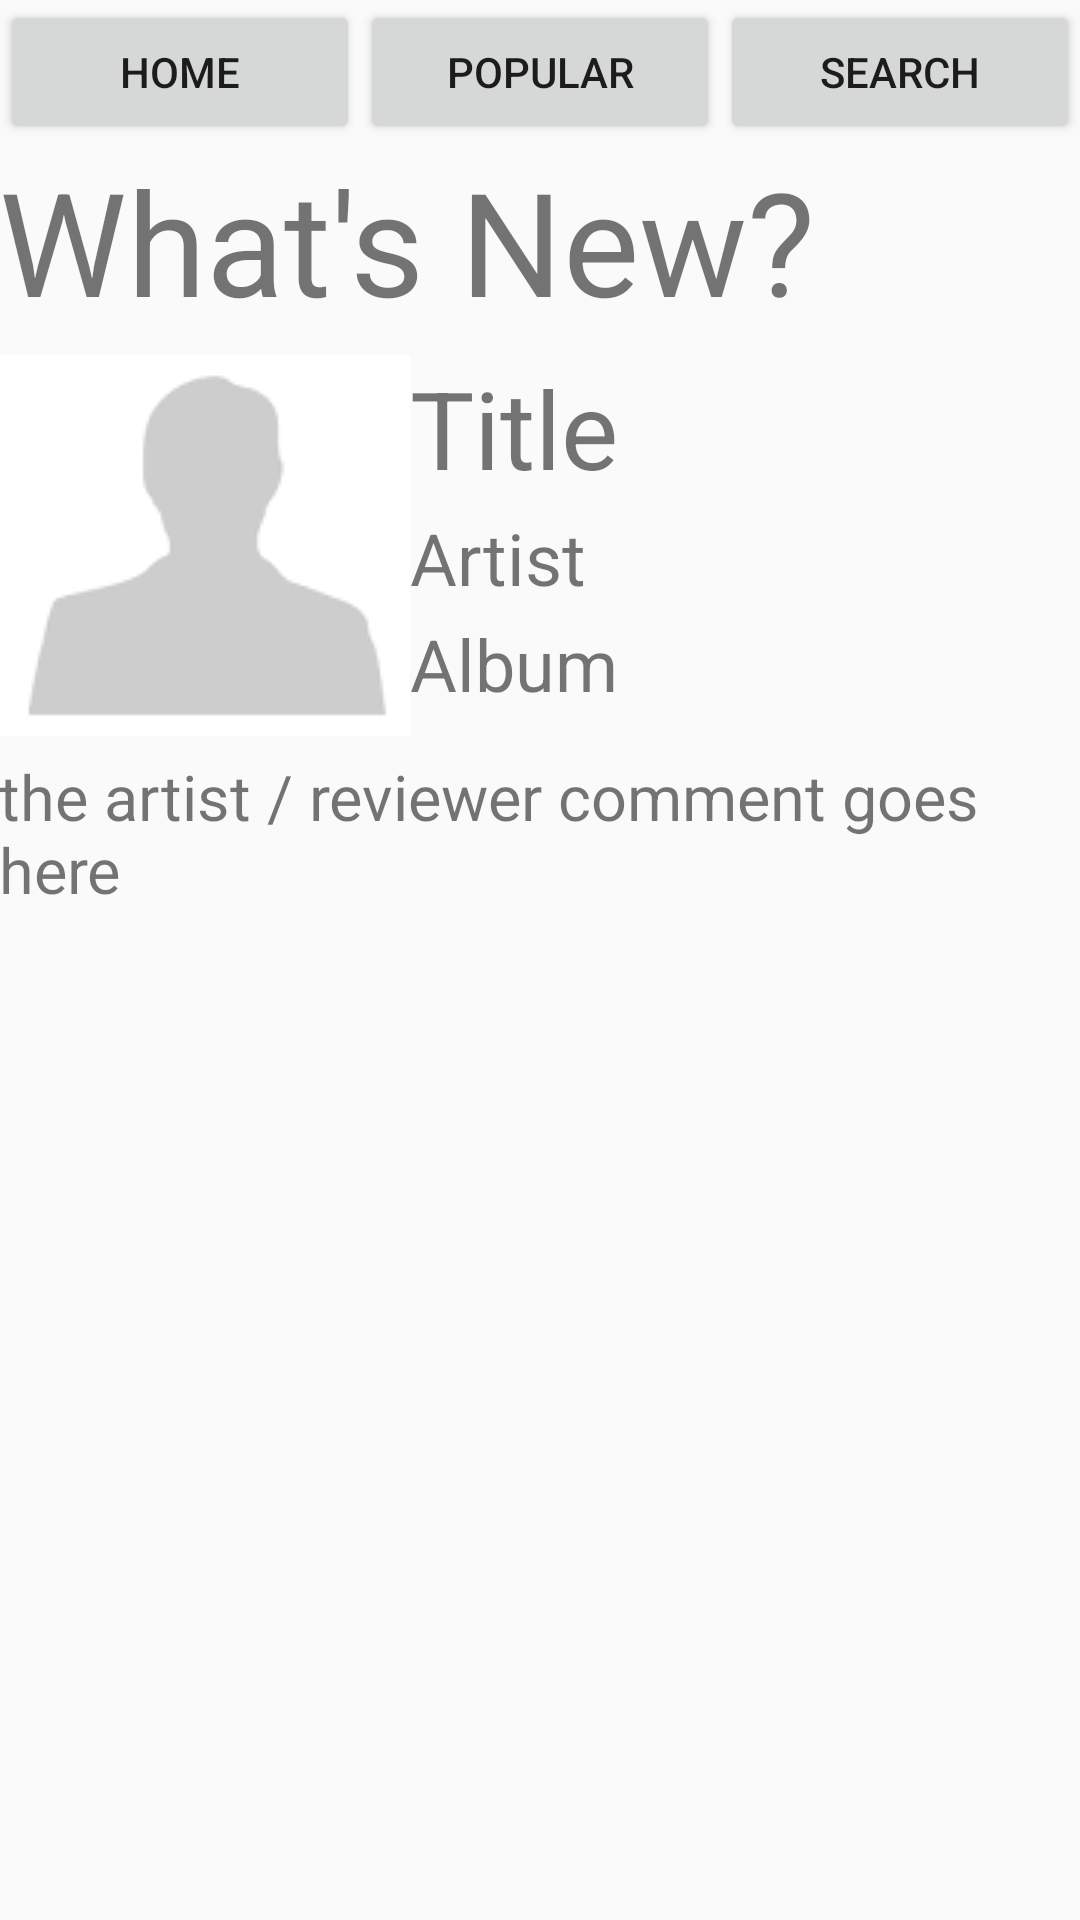

Write the Android layout XML for this screen, with the resource values it uses.
<!-- AndroidManifest.xml: application theme AppTheme -->
<!-- res/layout/activity_main.xml -->
<?xml version="1.0" encoding="utf-8"?>
<LinearLayout xmlns:android="http://schemas.android.com/apk/res/android"
    xmlns:tools="http://schemas.android.com/tools"
    android:id="@+id/activity_main"
    android:layout_width="match_parent"
    android:layout_height="match_parent"
    android:orientation="vertical">

    <LinearLayout
        android:layout_width="match_parent"
        android:layout_height="wrap_content">

        <Button
            android:id="@+id/button1"
            android:layout_width="wrap_content"
            android:layout_height="wrap_content"
            android:layout_weight="1"
            android:text="@string/text_button1" />

        <Button
            android:id="@+id/button2"
            android:layout_width="wrap_content"
            android:layout_height="wrap_content"
            android:layout_weight="1"
            android:text="@string/text_button2" />

        <Button
            android:id="@+id/button3"
            android:layout_width="wrap_content"
            android:layout_height="wrap_content"
            android:layout_weight="1"
            android:text="@string/text_button3" />

    </LinearLayout>

    <ScrollView
        android:layout_width="match_parent"
        android:layout_height="wrap_content">

        <LinearLayout
            android:layout_width="match_parent"
            android:layout_height="match_parent"
            android:orientation="vertical"
            android:paddingBottom="@dimen/activity_vertical_margin"
            android:paddingLeft="@dimen/activity_horizontal_margin"
            android:paddingRight="@dimen/activity_horizontal_margin"
            android:paddingTop="@dimen/activity_vertical_margin"
            tools:context="com.example.android.musicapp.MainActivity">

            <TextView
                android:layout_width="match_parent"
                android:layout_height="wrap_content"
                android:layout_marginBottom="6dp"
                android:text="@string/title_home_sub"
                android:textSize="48sp" />

            <RelativeLayout
                android:layout_width="match_parent"
                android:layout_height="wrap_content"
                android:layout_weight="1">

                <ImageView
                    android:id="@+id/image_song1"
                    android:layout_width="wrap_content"
                    android:layout_height="wrap_content"
                    android:layout_alignParentLeft="true"
                    android:src="@drawable/person_icon" />

                <TextView
                    android:id="@+id/text_title_song1"
                    android:layout_width="wrap_content"
                    android:layout_height="wrap_content"
                    android:layout_marginBottom="3dp"
                    android:layout_toRightOf="@id/image_song1"
                    android:text="Title"
                    android:textSize="36sp" />

                <TextView
                    android:id="@+id/text_artist_song1"
                    android:layout_width="wrap_content"
                    android:layout_height="wrap_content"
                    android:layout_below="@id/text_title_song1"
                    android:layout_marginBottom="3dp"
                    android:layout_toRightOf="@id/image_song1"
                    android:text="Artist"
                    android:textSize="24sp" />

                <TextView
                    android:id="@+id/text_album_song1"
                    android:layout_width="wrap_content"
                    android:layout_height="wrap_content"
                    android:layout_below="@id/text_artist_song1"
                    android:layout_marginBottom="3dp"
                    android:layout_toRightOf="@id/image_song1"
                    android:text="Album"
                    android:textSize="24sp" />

                <TextView
                    android:layout_width="wrap_content"
                    android:layout_height="wrap_content"
                    android:layout_below="@id/image_song1"
                    android:layout_marginTop="6dp"
                    android:text="the artist / reviewer comment goes here"
                    android:textSize="21sp" />

            </RelativeLayout>

            <RelativeLayout
                android:layout_width="match_parent"
                android:layout_height="wrap_content"
                android:layout_weight="1"></RelativeLayout>

            <RelativeLayout
                android:layout_width="match_parent"
                android:layout_height="wrap_content"
                android:layout_weight="1"></RelativeLayout>

        </LinearLayout>
    </ScrollView>
</LinearLayout>
<!-- resources referenced by this layout -->
<resources>
  <!-- drawable person_icon: png bitmap (drawable, 899 bytes) -->
  <string name="text_button1">Home</string>
  <string name="text_button2">Popular</string>
  <string name="text_button3">Search</string>
  <string name="title_home_sub">What\'s New?</string>
  <style name="AppTheme" parent="Theme.AppCompat.Light.DarkActionBar">
          
          <item name="colorPrimary">@color/colorPrimary</item>
          <item name="colorPrimaryDark">@color/colorPrimaryDark</item>
          <item name="colorAccent">@color/colorAccent</item>
      </style>
  <!-- not gathered from this repository: default colours our renderer supplied (Android Studio template values) -->
  <color name="colorPrimary">#FF6200EE</color>
  <color name="colorPrimaryDark">#FF3700B3</color>
  <color name="colorAccent">#FF03DAC5</color>
</resources>
